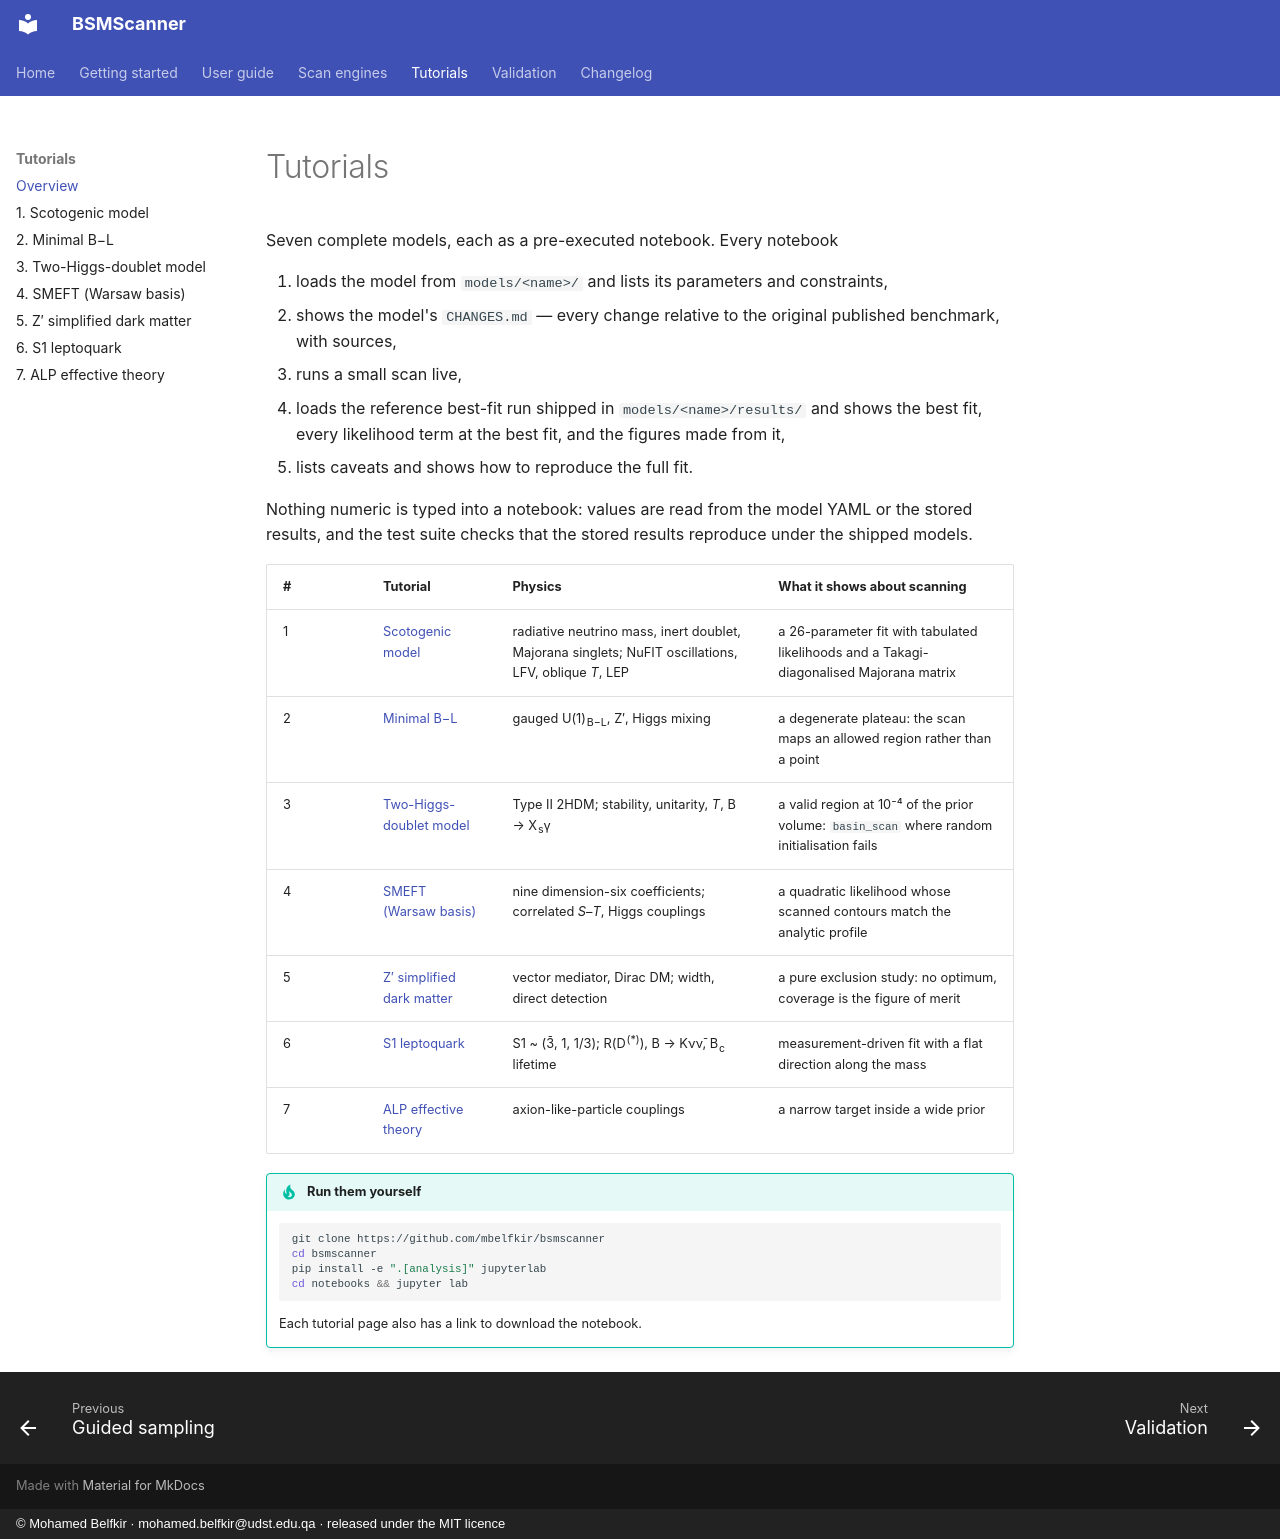

repository: mbelfkir/bsmscanner · page: tutorials/index.html · generator: mkdocs · copyright: © Mohamed Belfkir · mohamed.belfkir@udst.edu.qa · released under the MIT licence

# Tutorials

Seven complete models, each as a pre-executed notebook. Every notebook

1. loads the model from `models/<name>/` and lists its parameters and constraints,
2. shows the model's `CHANGES.md` — every change relative to the original published benchmark,
   with sources,
3. runs a small scan live,
4. loads the reference best-fit run shipped in `models/<name>/results/` and shows the best fit,
   every likelihood term at the best fit, and the figures made from it,
5. lists caveats and shows how to reproduce the full fit.

Nothing numeric is typed into a notebook: values are read from the model YAML or the stored
results, and the test suite checks that the stored results reproduce under the shipped models.

| # | Tutorial | Physics | What it shows about scanning |
|---|---|---|---|
| 1 | [Scotogenic model](notebooks/scotogenic_ma.ipynb) | radiative neutrino mass, inert doublet, Majorana singlets; NuFIT oscillations, LFV, oblique *T*, LEP | a 26-parameter fit with tabulated likelihoods and a Takagi-diagonalised Majorana matrix |
| 2 | [Minimal B−L](notebooks/minimal_bl.ipynb) | gauged U(1)<sub>B−L</sub>, Z′, Higgs mixing | a degenerate plateau: the scan maps an allowed region rather than a point |
| 3 | [Two-Higgs-doublet model](notebooks/two_higgs_doublet.ipynb) | Type II 2HDM; stability, unitarity, *T*, B → X<sub>s</sub>γ | a valid region at 10⁻⁴ of the prior volume: `basin_scan` where random initialisation fails |
| 4 | [SMEFT (Warsaw basis)](notebooks/smeft_wilson.ipynb) | nine dimension-six coefficients; correlated *S*–*T*, Higgs couplings | a quadratic likelihood whose scanned contours match the analytic profile |
| 5 | [Z′ simplified dark matter](notebooks/zprime_simplified.ipynb) | vector mediator, Dirac DM; width, direct detection | a pure exclusion study: no optimum, coverage is the figure of merit |
| 6 | [S1 leptoquark](notebooks/leptoquark_brw.ipynb) | S1 ~ (3̄, 1, 1/3); R(D<sup>(\*)</sup>), B → Kνν̄, B<sub>c</sub> lifetime | measurement-driven fit with a flat direction along the mass |
| 7 | [ALP effective theory](notebooks/alp_effective.ipynb) | axion-like-particle couplings | a narrow target inside a wide prior |

!!! tip "Run them yourself"
    ```bash
    git clone https://github.com/mbelfkir/bsmscanner
    cd bsmscanner
    pip install -e ".[analysis]" jupyterlab
    cd notebooks && jupyter lab
    ```
    Each tutorial page also has a link to download the notebook.
